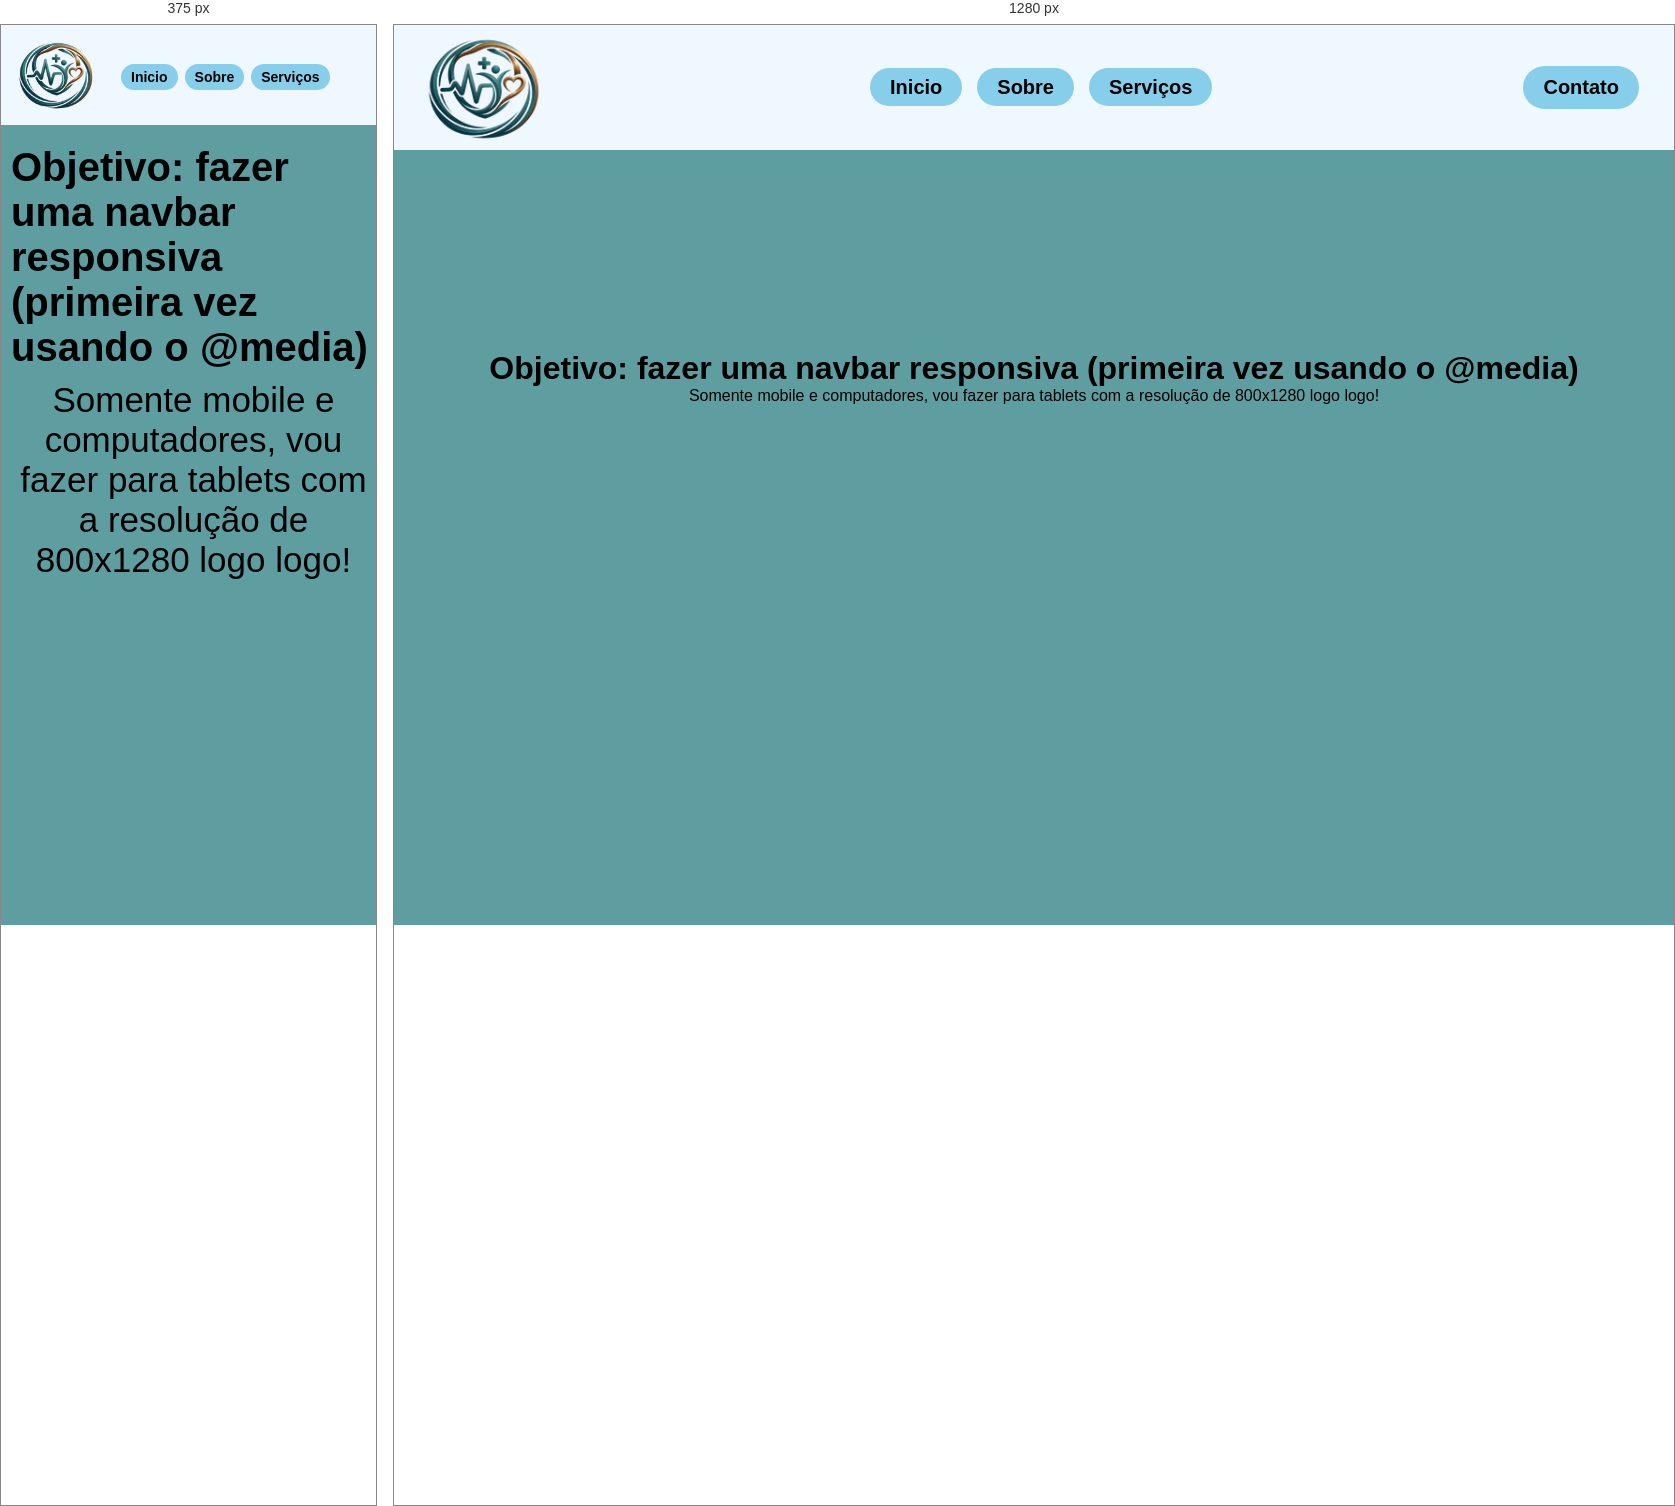
Rendered at 375 px and 1280 px, left to right.

<!-- file: index.html -->
<!DOCTYPE html>
<html lang="pt-br">
<head>
    <meta charset="UTF-8">
    <meta name="viewport" content="width=device-width, initial-scale=1.0">
    <title> NavBar</title>
    <link rel="stylesheet" href="style.css">
</head>
<body>
     
    <header>
      <img  class="logo" src="logoofc.png" alt="minha logo">
        <nav>
            <ul class="nav-links">
                <li><a href="#">Inicio</a></li>
                <li><a href="#">Sobre</a></li>
                <li><a href="#">Serviços</a></li>
            </ul>
        </nav>
        <button class="contato">Contato</button>
    </header>
    <div class="sobre">
    <h1>Objetivo: fazer uma navbar responsiva (primeira vez usando o @media)</h1>
    <p>Somente mobile e computadores, vou fazer para tablets com a resolução de 800x1280 logo logo!</p>
    </div>
</body>
</html>

/* @media block from style.css */
@media (max-width:800px ){
    header {
        justify-content: flex-start;
        gap: 15px;
        padding: 10px 5px;
        height: 100px;
    }
    .nav-links{
        display:flex;
        flex-direction:row;
        gap:7px;
    }
    .nav-links li {
        padding: 0;
    }
    .nav-links li a {
        font-size: 14px;
        padding: 5px 10px;
        margin-left: 0;
    }
    button{
     display: none;
    }
    .logo {
        width:100px;
    }
    .sobre {
        flex-direction: column;
        margin-top: 20px;
    }
    .sobre h1{

        margin:10px 0px 10px 10px;
        text-align: left;
        font-size: 40px;
    }
    .sobre p{
        margin:10px 0px 10px 10px;
        font-size: 35px;
    }
}